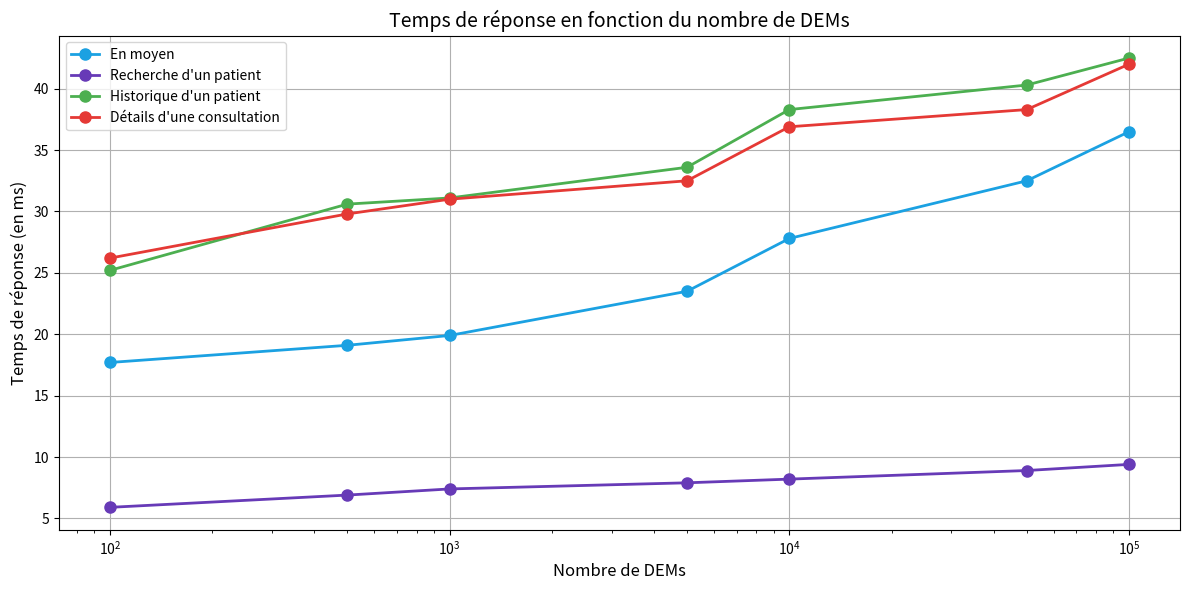

This figure's Python source:
import numpy as np
import matplotlib.pyplot as plt

# CONFIG
TITLE = "Temps de réponse en fonction du nombre de DEMs"
X_AXIS = "Nombre de DEMs"
Y_AXIS = "Temps de réponse (en ms)"
x = [100, 500, 1_000, 5_000, 10_000, 50_000, 100_000]
Y1_LABEL = "En moyen"
y1 = [17.7, 19.1, 19.9, 23.5, 27.8, 32.5, 36.5]

Y2_LABEL = "Recherche d'un patient"
y2 = [5.9, 6.9, 7.4, 7.9, 8.2, 8.9, 9.4]

Y3_LABEL = "Historique d'un patient"
y3 = [25.2, 30.6, 31.1, 33.6, 38.3, 40.3, 42.5]

Y4_LABEL = "Détails d'une consultation"
y4 = [26.2, 29.8, 31, 32.5, 36.9, 38.3, 42]

# Create a plot with customized appearance
plt.figure(figsize=(12, 6))  # Set figure size
plt.plot(x, y1, color='#1BA1E2', marker='o', linestyle='-', linewidth=2, markersize=8, label=Y1_LABEL)
plt.plot(x, y2, color='#673AB7', marker='o', linestyle='-', linewidth=2, markersize=8, label=Y2_LABEL)
plt.plot(x, y3, color='#4CAF50', marker='o', linestyle='-', linewidth=2, markersize=8, label=Y3_LABEL)
plt.plot(x, y4, color='#E53935', marker='o', linestyle='-', linewidth=2, markersize=8, label=Y4_LABEL)

# Add labels, title, legend, and grid
plt.xlabel(X_AXIS, fontsize=12)
plt.ylabel(Y_AXIS, fontsize=12)
plt.title(TITLE, fontsize=14)
plt.legend(fontsize=10)
plt.grid(True)

# Customize scales
plt.xscale("log")

# Add annotations or text
#plt.text(0.5, 0.8, 'Sample Text', fontsize=12, ha='center')

# Show the plot
plt.tight_layout()  # Adjust layout to prevent clipping of labels
plt.show()
